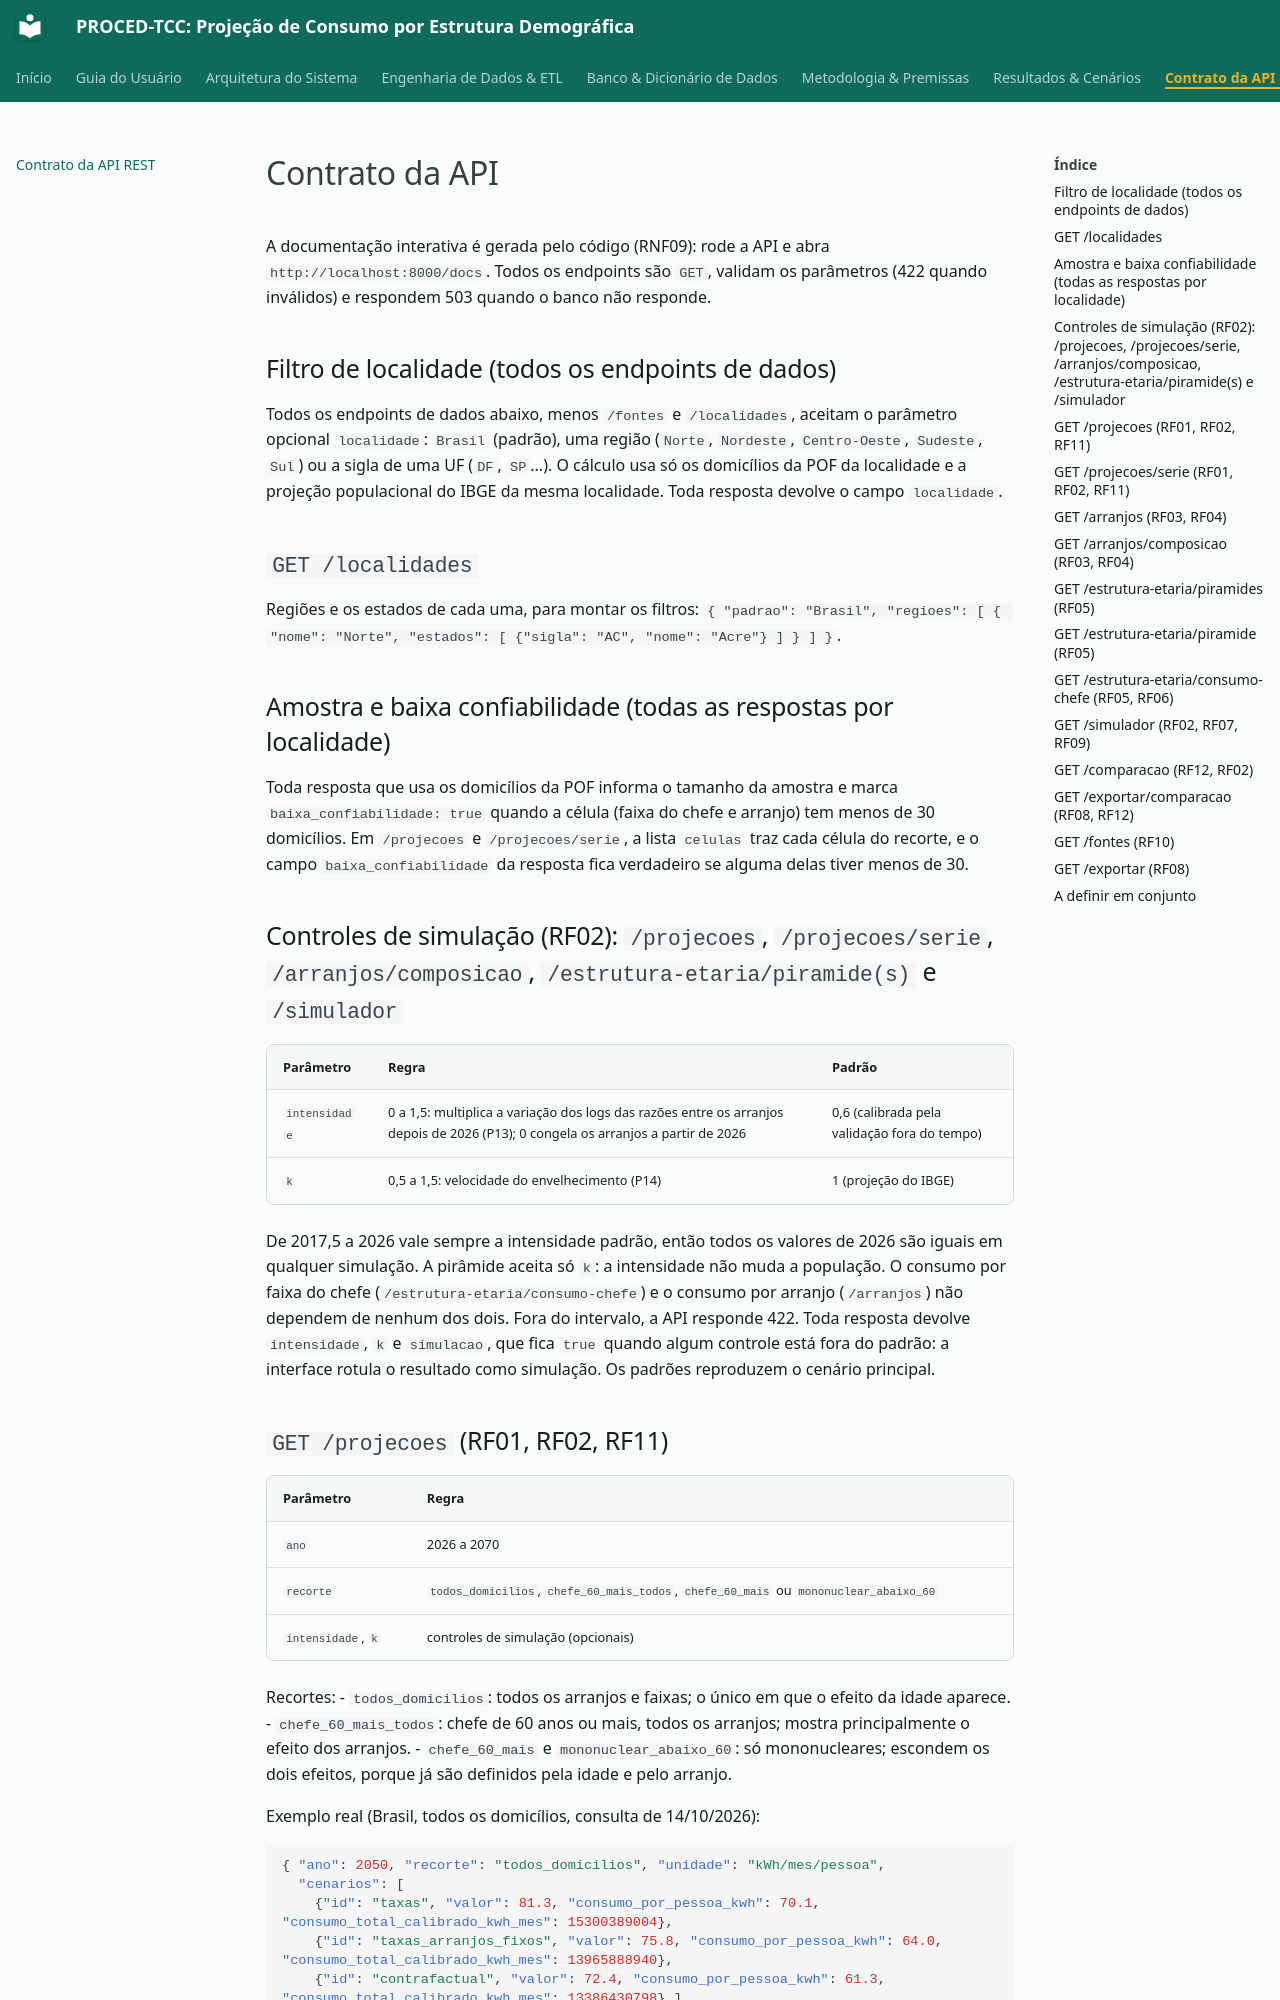

repository: M4RINH0/PROCED-TCC · page: contrato-api/index.html · generator: mkdocs

# Contrato da API

A documentação interativa é gerada pelo código (RNF09): rode a API e abra
`http://localhost:8000/docs`. Todos os endpoints são `GET`, validam os parâmetros
(422 quando inválidos) e respondem 503 quando o banco não responde.

## Filtro de localidade (todos os endpoints de dados)

Todos os endpoints de dados abaixo, menos `/fontes` e `/localidades`, aceitam o parâmetro
opcional `localidade`: `Brasil` (padrão), uma região (`Norte`, `Nordeste`,
`Centro-Oeste`, `Sudeste`, `Sul`) ou a sigla de uma UF (`DF`, `SP`...). O cálculo usa
só os domicílios da POF da localidade e a projeção populacional do IBGE da mesma
localidade. Toda resposta devolve o campo `localidade`.

## `GET /localidades`

Regiões e os estados de cada uma, para montar os filtros:
`{ "padrao": "Brasil", "regioes": [ { "nome": "Norte", "estados": [ {"sigla": "AC", "nome": "Acre"} ] } ] }`.

## Amostra e baixa confiabilidade (todas as respostas por localidade)

Toda resposta que usa os domicílios da POF informa o tamanho da amostra e marca
`baixa_confiabilidade: true` quando a célula (faixa do chefe e arranjo) tem menos de
30 domicílios. Em `/projecoes` e `/projecoes/serie`, a lista `celulas` traz cada
célula do recorte, e o campo `baixa_confiabilidade` da resposta fica verdadeiro se
alguma delas tiver menos de 30.

## Controles de simulação (RF02): `/projecoes`, `/projecoes/serie`, `/arranjos/composicao`, `/estrutura-etaria/piramide(s)` e `/simulador`

| Parâmetro | Regra | Padrão |
|---|---|---|
| `intensidade` | 0 a 1,5: multiplica a variação dos logs das razões entre os arranjos depois de 2026 (P13); 0 congela os arranjos a partir de 2026 | 0,6 (calibrada pela validação fora do tempo) |
| `k` | 0,5 a 1,5: velocidade do envelhecimento (P14) | 1 (projeção do IBGE) |

De 2017,5 a 2026 vale sempre a intensidade padrão, então todos os valores de 2026 são iguais em qualquer simulação. A pirâmide aceita só `k`: a intensidade não muda a população. O consumo por faixa do chefe (`/estrutura-etaria/consumo-chefe`) e o consumo por arranjo (`/arranjos`) não dependem de nenhum dos dois. Fora do intervalo, a API responde 422. Toda resposta devolve `intensidade`, `k` e
`simulacao`, que fica `true` quando algum controle está fora do padrão: a interface
rotula o resultado como simulação. Os padrões reproduzem o cenário principal.
